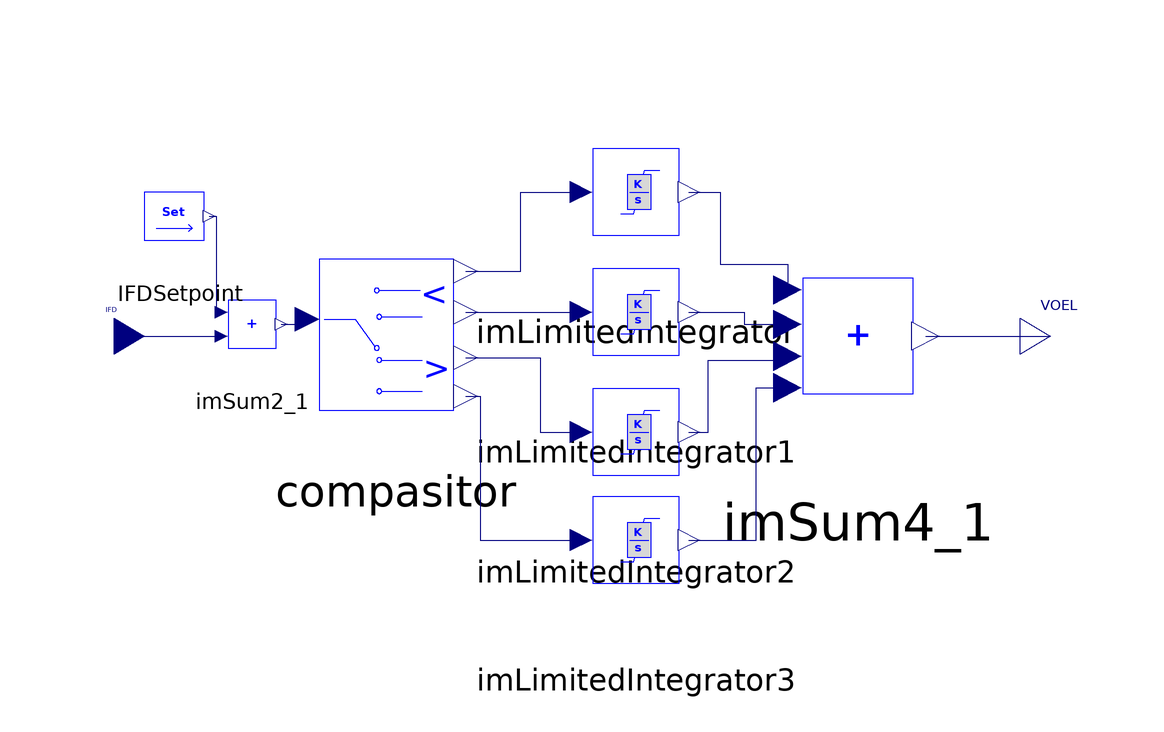

The Modelica model whose source follows is shown above as a component diagram (icons at their Placement, wires along their Line points).

model OEL

  Modelica.Blocks.Interfaces.RealInput IFD "Field current" annotation(Placement(transformation(extent = {{-84, 32}, {-74, 44}}), iconTransformation(extent = {{-72, 32}, {-82, 44}})));
  iPSL.NonElectrical.Math.ImSum2 imSum2_1(
    a0=0,
    a1=1,
    a2=-1) annotation (Placement(transformation(extent={{-66,30},{-46,50}})));
  iPSL.NonElectrical.Math.ImSetPoint IFDSetpoint(V=IFDdes)
    annotation (Placement(transformation(extent={{-78,48},{-58,68}})));
  iPSL.NonElectrical.Continuous.ImIntegratornonwindup imLimitedIntegrator(
    Ymin=Vmin,
    Ymax=Vmax,
    K=KMX,
    nStartValue=0)
    annotation (Placement(transformation(extent={{-10,44},{26,80}})));
  Modelica.Blocks.Interfaces.RealOutput VOEL "OEL output" annotation(Placement(transformation(extent = {{72, 32}, {82, 44}}), iconTransformation(extent = {{72, 32}, {82, 44}})));
  parameter Real IFD1 = 1.1 "Low OEL limit (pu)";
  parameter Real IFD2 = 1.2 "Medium OEL limit (pu)";
  parameter Real IFD3 = 1.5 "High OEL limit (pu)";
  parameter Real TIME1 = 60 "Timing for low OEL (s)";
  parameter Real TIME2 = 30 "Timimg for medium OEL (s)";
  parameter Real TIME3 = 15 "Timing for high OEL (s)";
  parameter Real IFDdes = 1 "IFD setpoint (pu)";
  parameter Real Vmax = 0 "Max. OEL output (pu)";
  parameter Real Vmin = -0.05 "Min. OEL output (pu)";
  parameter Real KMX = 1 "Control constant";
  iPSL.NonElectrical.Logical.IF_comparisor compasitor(
    HighCurrentLimit=IFD3,
    MediumCurrentLimit=IFD2,
    LowCurrentLimit=IFD1)
    annotation (Placement(transformation(extent={{-52,18},{-12,58}})));
  iPSL.NonElectrical.Continuous.ImIntegratornonwindup imLimitedIntegrator1(
    Ymin=Vmin,
    Ymax=Vmax,
    K=KMX,
    nStartValue=6)
    annotation (Placement(transformation(extent={{-10,24},{26,60}})));
  iPSL.NonElectrical.Continuous.ImIntegratornonwindup imLimitedIntegrator2(
    Ymin=Vmin,
    Ymax=Vmax,
    K=KMX,
    nStartValue=6)
    annotation (Placement(transformation(extent={{-10,4},{26,40}})));
  iPSL.NonElectrical.Continuous.ImIntegratornonwindup imLimitedIntegrator3(
    Ymin=Vmin,
    Ymax=Vmax,
    K=KMX,
    nStartValue=7.5)
    annotation (Placement(transformation(extent={{-10,-14},{26,22}})));
  iPSL.NonElectrical.Math.ImSum4 imSum4_1(
    a0=0,
    a1=1,
    a2=1,
    a3=1,
    a4=1) annotation (Placement(transformation(extent={{22,14},{68,62}})));
equation
  connect(IFDSetpoint.n1, imSum2_1.p1) annotation(Line(points = {{-63.1, 58}, {-62, 58}, {-62, 42}, {-61.1, 42}}, color = {0, 0, 127}, smooth = Smooth.None));
  connect(IFD, imSum2_1.p2) annotation(Line(points = {{-79, 38}, {-61.1, 38}}, color = {0, 0, 127}, smooth = Smooth.None));
  connect(imSum2_1.n1, compasitor.p) annotation(Line(points = {{-51.1, 40}, {-48, 40}, {-48, 40.8}, {-46.8, 40.8}}, color = {0, 0, 127}, smooth = Smooth.None));
  connect(compasitor.n1, imLimitedIntegrator.p1) annotation(Line(points = {{-20.4, 48.8}, {-11.2, 48.8}, {-11.2, 62}, {-1.18, 62}}, color = {0, 0, 127}, smooth = Smooth.None));
  connect(compasitor.n2, imLimitedIntegrator1.p1) annotation(Line(points = {{-20.4, 42}, {-1.18, 42}}, color = {0, 0, 127}, smooth = Smooth.None));
  connect(compasitor.n3, imLimitedIntegrator2.p1) annotation(Line(points = {{-20.4, 34.4}, {-8, 34.4}, {-8, 22}, {-1.18, 22}}, color = {0, 0, 127}, smooth = Smooth.None));
  connect(compasitor.n4, imLimitedIntegrator3.p1) annotation(Line(points = {{-20.4, 28}, {-18, 28}, {-18, 4}, {-1.18, 4}}, color = {0, 0, 127}, smooth = Smooth.None));
  connect(imSum4_1.n1, VOEL) annotation(Line(points = {{56.27, 38}, {77, 38}}, color = {0, 0, 127}, smooth = Smooth.None));
  connect(imLimitedIntegrator1.n0, imSum4_1.p2) annotation (Line(
      points={{16.82,42},{26,42},{26,39.92},{33.27,39.92}},
      color={0,0,127},
      smooth=Smooth.None));
  connect(imLimitedIntegrator.n0, imSum4_1.p1) annotation (Line(
      points={{16.82,62},{22,62},{22,50},{33.27,50},{33.27,45.68}},
      color={0,0,127},
      smooth=Smooth.None));
  connect(imLimitedIntegrator2.n0, imSum4_1.p3) annotation (Line(
      points={{16.82,22},{20,22},{20,34},{33.27,34},{33.27,34.64}},
      color={0,0,127},
      smooth=Smooth.None));
  connect(imLimitedIntegrator3.n0, imSum4_1.p4) annotation (Line(
      points={{16.82,4},{28,4},{28,29.36},{33.27,29.36}},
      color={0,0,127},
      smooth=Smooth.None));
  annotation(Diagram(coordinateSystem(preserveAspectRatio=false,  extent={{-100,
            -20},{100,80}})),                                                                                     Icon(coordinateSystem(preserveAspectRatio = false, extent = {{-100, -20}, {100, 80}}), graphics={  Rectangle(extent=  {{-72, 68}, {72, 4}}, lineColor=  {0, 0, 255}), Text(extent=  {{-36, 54}, {38, 26}}, lineColor=  {0, 0, 255}, textString=  "OEL"), Text(extent=  {{-70, 42}, {-46, 32}}, lineColor=  {0, 0, 255}, textString=  "IFD/EFD"), Text(extent=  {{54, 42}, {72, 34}}, lineColor=  {0, 0, 255}, textString=  "VOEL")}),
    Documentation(info="<html>
<table cellspacing=\"1\" cellpadding=\"1\" border=\"1\">
<tr>
<td><p>Reference</p></td>
<td>Over Excitation Limiter, PSSE manual</td>
</tr>
<tr>
<td><p>Last update</p></td>
<td>2015-10-02</td>
</tr>
<tr>
<td><p>Author</p></td>
<td><p>Le Qi, SmarTS Lab, KTH Royal Institute of Technology</p></td>
</tr>
<tr>
<td><p>Contact</p></td>
<td><p><a href=\"mailto:luigiv@kth.se\">luigiv@kth.se</a></p></td>
</tr>
</table>
<p><br><span style=\"font-family: MS Shell Dlg 2;\">&LT;iPSL: iTesla Power System Library&GT;</span></p>
<p><span style=\"font-family: MS Shell Dlg 2;\">Copyright 2015 RTE (France), AIA (Spain), KTH (Sweden) and DTU (Denmark)</span></p>
<ul>
<li><span style=\"font-family: MS Shell Dlg 2;\">RTE: http://www.rte-france.com/ </span></li>
<li><span style=\"font-family: MS Shell Dlg 2;\">AIA: http://www.aia.es/en/energy/</span></li>
<li><span style=\"font-family: MS Shell Dlg 2;\">KTH: https://www.kth.se/en</span></li>
<li><span style=\"font-family: MS Shell Dlg 2;\">DTU:http://www.dtu.dk/english</span></li>
</ul>
<p><span style=\"font-family: MS Shell Dlg 2;\">The authors can be contacted by email: info at itesla-ipsl dot org</span></p>
<p><span style=\"font-family: MS Shell Dlg 2;\">This package is part of the iTesla Power System Library (&QUOT;iPSL&QUOT;) .</span></p>
<p><span style=\"font-family: MS Shell Dlg 2;\">The iPSL is free software: you can redistribute it and/or modify it under the terms of the GNU Lesser General Public License as published by the Free Software Foundation, either version 3 of the License, or (at your option) any later version.</span></p>
<p><span style=\"font-family: MS Shell Dlg 2;\">The iPSL is distributed in the hope that it will be useful, but WITHOUT ANY WARRANTY; without even the implied warranty of MERCHANTABILITY or FITNESS FOR A PARTICULAR PURPOSE. See the GNU Lesser General Public License for more details.</span></p>
<p><span style=\"font-family: MS Shell Dlg 2;\">You should have received a copy of the GNU Lesser General Public License along with the iPSL. If not, see &LT;http://www.gnu.org/licenses/&GT;.</span></p>
</html>"));
end OEL;